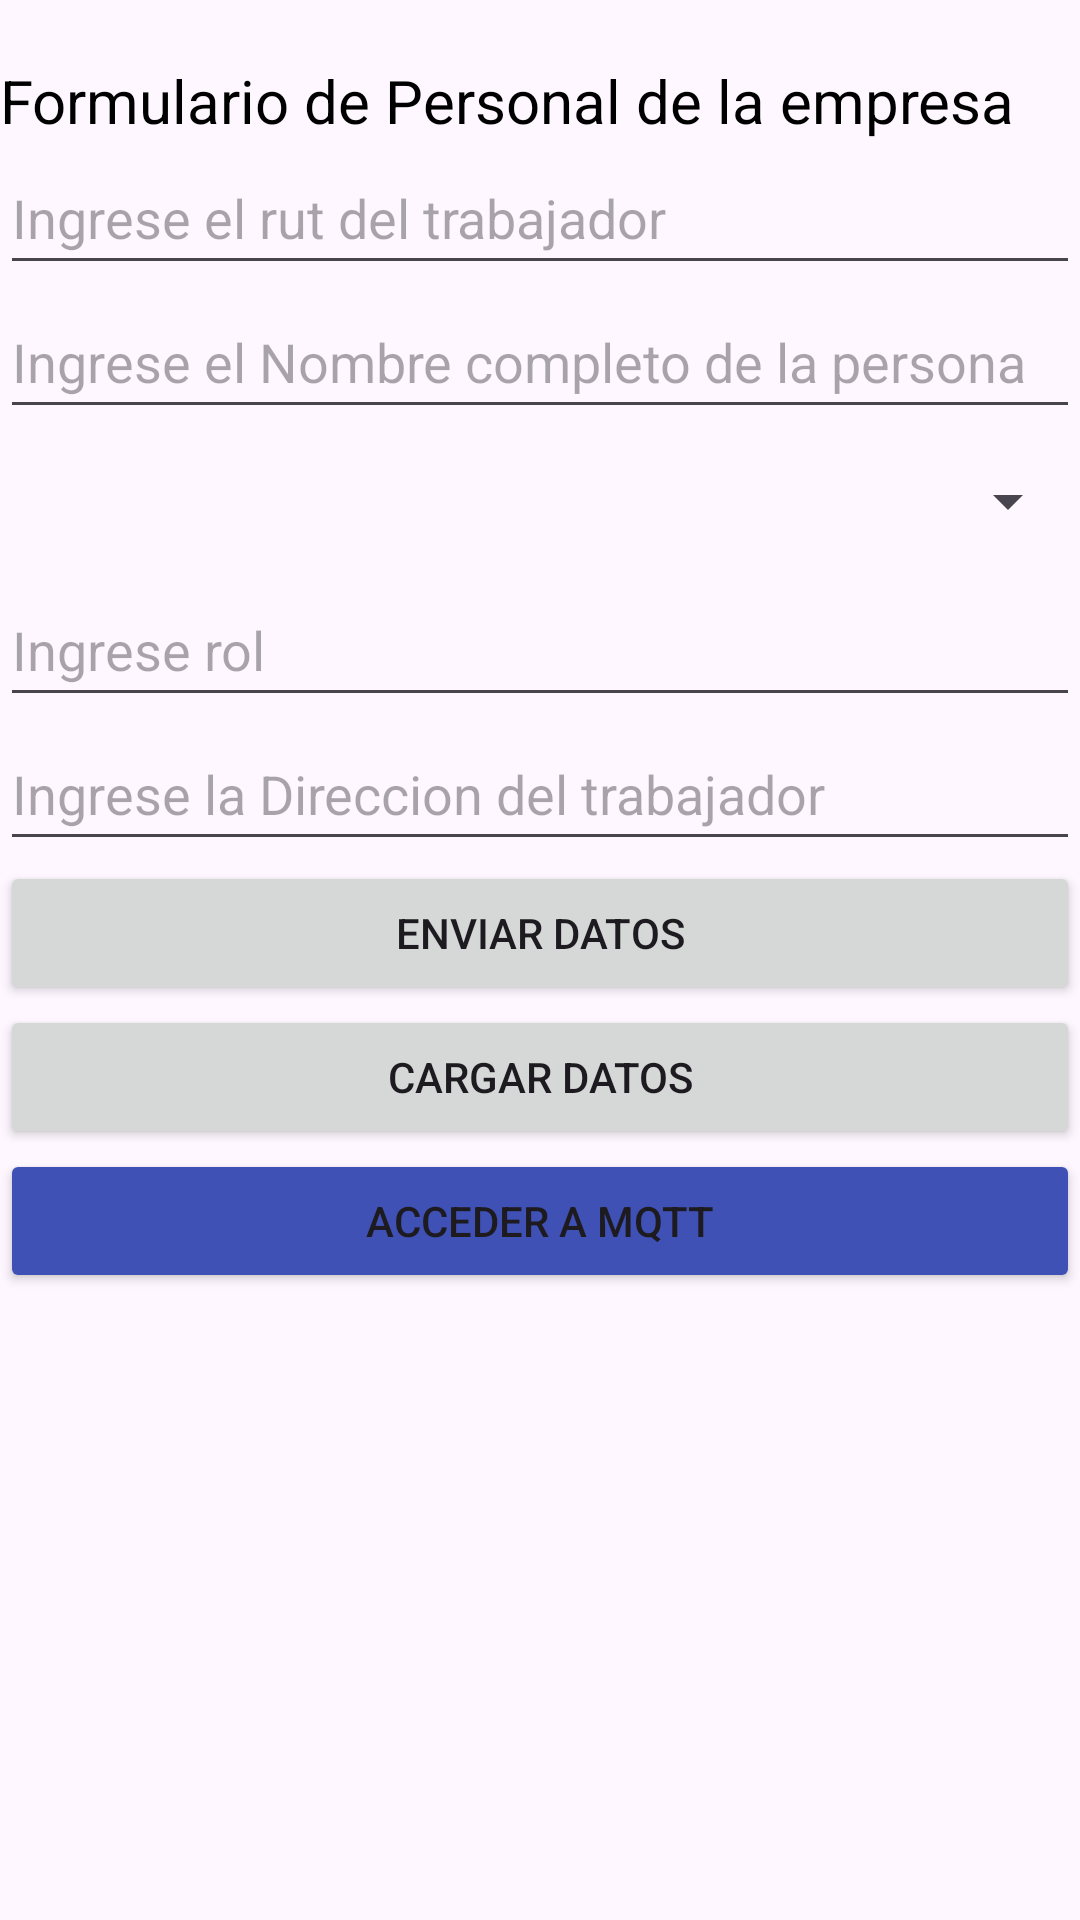

Layout XML and referenced resources for this Android screen:
<!-- AndroidManifest.xml: application theme Theme.EvaluacionFinalAndroid2 -->
<!-- res/layout/activity_main.xml -->
<?xml version="1.0" encoding="utf-8"?>
<androidx.constraintlayout.widget.ConstraintLayout xmlns:android="http://schemas.android.com/apk/res/android"
    xmlns:app="http://schemas.android.com/apk/res-auto"
    xmlns:tools="http://schemas.android.com/tools"
    android:id="@+id/main"
    android:layout_width="match_parent"
    android:layout_height="match_parent"
    tools:context=".MainActivity">

    <LinearLayout
        android:layout_width="360dp"
        android:layout_height="685dp"
        android:layout_marginTop="20dp"
        android:orientation="vertical"
        app:layout_constraintEnd_toEndOf="parent"
        app:layout_constraintStart_toStartOf="parent"
        app:layout_constraintTop_toTopOf="parent">

        <TextView
            android:layout_width="match_parent"
            android:layout_height="wrap_content"
            android:text="Formulario de Personal de la empresa"
            android:textColor="@color/black"
            android:textSize="20dp" />

        <EditText
            android:id="@+id/txtRut"
            android:layout_width="match_parent"
            android:layout_height="wrap_content"
            android:hint="Ingrese el rut del trabajador"
            android:minHeight="48dp" />

        <EditText
            android:id="@+id/txtNombre"
            android:layout_width="match_parent"
            android:layout_height="wrap_content"
            android:hint="Ingrese el Nombre completo de la persona"
            android:minHeight="48dp" />

        <Spinner
            android:id="@+id/spDepartamento"
            android:layout_width="match_parent"
            android:layout_height="wrap_content"
            android:contentDescription="Departamento"
            android:minHeight="48dp" />

        <EditText
            android:id="@+id/txtRol"
            android:layout_width="match_parent"
            android:layout_height="wrap_content"
            android:hint="Ingrese rol"
            android:minHeight="48dp" />

        <EditText
            android:id="@+id/txtDireccion"
            android:layout_width="match_parent"
            android:layout_height="wrap_content"
            android:hint="Ingrese la Direccion del trabajador"
            android:minHeight="48dp" />

        <Button
            android:layout_width="match_parent"
            android:layout_height="wrap_content"
            android:onClick="enviarDatosFirestore"
            android:text="Enviar Datos" />

        <Button
            android:layout_width="match_parent"
            android:layout_height="wrap_content"
            android:onClick="CargarLista"
            android:text="Cargar Datos" />

        <Button
            android:id="@+id/botonMqtt"
            android:layout_width="match_parent"
            android:layout_height="wrap_content"
            android:backgroundTint="#3F51B5"
            android:onClick="accederMqtt"
            android:text="Acceder a MQTT" />

        <ListView
            android:id="@+id/lista"
            android:layout_width="match_parent"
            android:layout_height="match_parent" />


    </LinearLayout>

</androidx.constraintlayout.widget.ConstraintLayout>
<!-- resources referenced by this layout -->
<resources>
  <style name="Theme.EvaluacionFinalAndroid2" parent="Base.Theme.EvaluacionFinalAndroid2" />
  <style name="Base.Theme.EvaluacionFinalAndroid2" parent="Theme.Material3.DayNight.NoActionBar">
          
          
      </style>
  <!-- not gathered from this repository: default colours our renderer supplied (Android Studio template values) -->
  <color name="black">#FF000000</color>
</resources>
